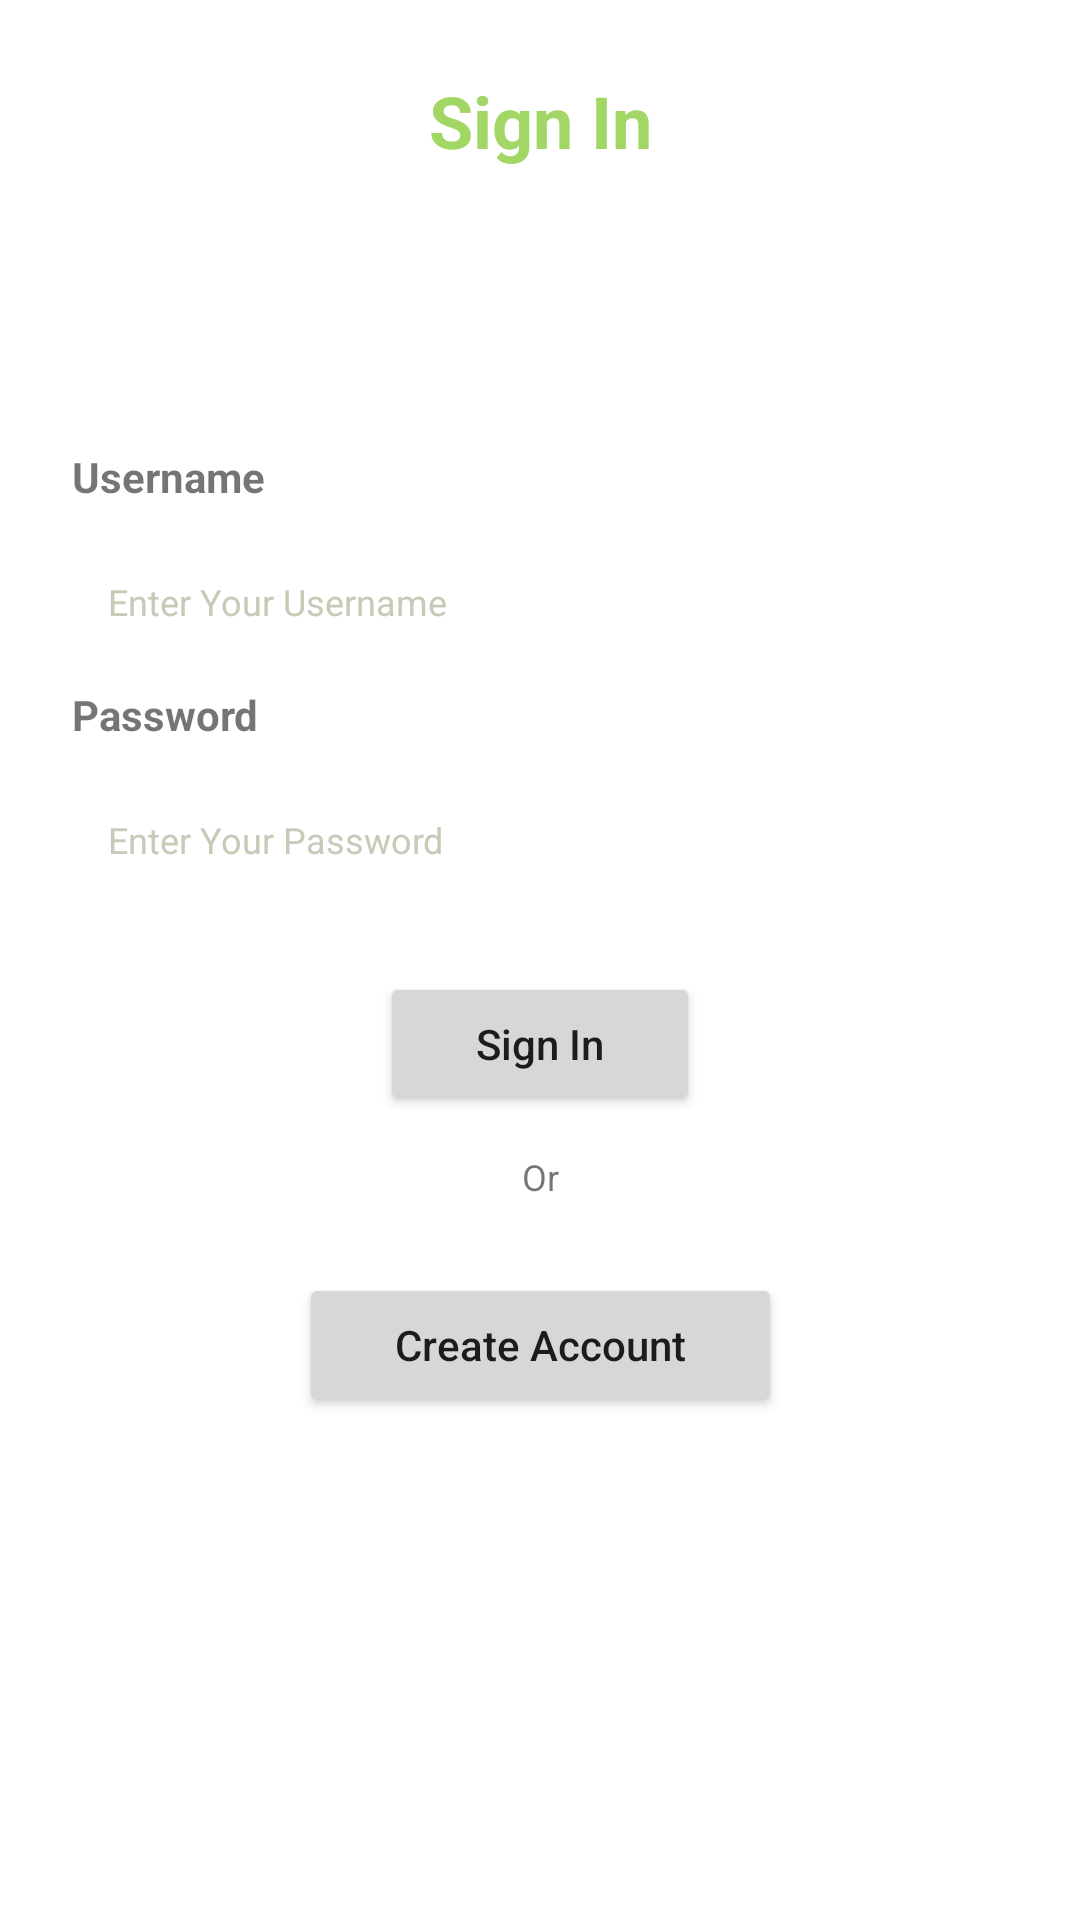

Android layout source for this screen:
<!-- AndroidManifest.xml: application theme Theme.Pass -->
<!-- res/layout/fragment_sign_in.xml -->
<?xml version="1.0" encoding="utf-8"?>
<androidx.constraintlayout.widget.ConstraintLayout
    xmlns:android="http://schemas.android.com/apk/res/android"
    xmlns:app="http://schemas.android.com/apk/res-auto"
    xmlns:tools="http://schemas.android.com/tools"
    android:layout_width="match_parent"
    android:layout_height="match_parent"
    tools:context=".ui.fragments.SignInFragment">
    <TextView
        android:id="@+id/signInTitle"
        android:layout_width="wrap_content"
        android:layout_height="wrap_content"
        android:text="@string/sign_in"
        android:textStyle="bold"
        android:textSize="24sp"
        app:layout_constraintStart_toStartOf="parent"
        app:layout_constraintEnd_toEndOf="parent"
        app:layout_constraintTop_toTopOf="parent"
        android:layout_marginTop="24dp"
        android:textColor="@color/colorPrimary"
        />
    <include
        android:id="@+id/singInLayout"
        layout="@layout/sign_in_layout"
        android:layout_width="match_parent"
        android:layout_height="wrap_content"
        android:layout_marginHorizontal="12dp"
        app:layout_constraintTop_toBottomOf="@id/signInTitle"
        app:layout_constraintBottom_toBottomOf="parent"
        app:layout_constraintVertical_bias="0.2"
        />

    <Button
        android:id="@+id/signInButton"
        android:layout_width="wrap_content"
        android:layout_height="wrap_content"
        android:text="@string/sign_in"
        android:textAllCaps="false"
        android:paddingHorizontal="32dp"
        android:paddingVertical="12dp"
        android:layout_gravity="center"
        android:layout_marginTop="24dp"
        app:layout_constraintTop_toBottomOf="@id/singInLayout"
        app:layout_constraintStart_toStartOf="parent"
        app:layout_constraintEnd_toEndOf="parent"
        />

    <TextView
        android:id="@+id/orText"
        android:layout_width="wrap_content"
        android:layout_height="wrap_content"
        android:text="@string/or"
        app:layout_constraintTop_toBottomOf="@id/signInButton"
        app:layout_constraintStart_toStartOf="parent"
        app:layout_constraintEnd_toEndOf="parent"
        android:layout_marginTop="12dp"
        android:textSize="12sp"
        />
    <Button
        android:id="@+id/createAccountButton"
        android:layout_width="wrap_content"
        android:layout_height="wrap_content"
        android:text="@string/create_account"
        android:textAllCaps="false"
        android:paddingHorizontal="32dp"
        android:paddingVertical="12dp"
        android:layout_gravity="center"
        android:layout_marginTop="24dp"
        app:layout_constraintTop_toBottomOf="@id/orText"
        app:layout_constraintStart_toStartOf="parent"
        app:layout_constraintEnd_toEndOf="parent"
        />



</androidx.constraintlayout.widget.ConstraintLayout>
<!-- res/layout/sign_in_layout.xml (included above) -->
<?xml version="1.0" encoding="utf-8"?>
<LinearLayout xmlns:android="http://schemas.android.com/apk/res/android"
    android:layout_width="match_parent"
    android:layout_height="match_parent"
    android:orientation="vertical"
    xmlns:app="http://schemas.android.com/apk/res-auto">
    <TextView
        android:id="@+id/userNameLabel"
        android:layout_width="wrap_content"
        android:layout_height="wrap_content"
        android:text="@string/user_name"
        app:layout_constraintTop_toTopOf="parent"
        app:layout_constraintStart_toStartOf="parent"
        app:layout_constraintEnd_toEndOf="parent"
        android:layout_marginStart="12dp"
        android:layout_marginTop="8dp"
        android:textStyle="bold"
        />
    <EditText
        android:id="@+id/userNameText"
        android:layout_width="match_parent"
        android:layout_height="wrap_content"
        android:hint="@string/user_name_hint"
        app:layout_constraintTop_toBottomOf="@id/userNameLabel"
        app:layout_constraintStart_toStartOf="parent"
        app:layout_constraintEnd_toEndOf="parent"
        android:layout_marginTop="12dp"
        android:textColorHint="@color/hintTextColor"
        android:textColor="@color/textColor"
        android:background="@color/white"
        android:layout_marginHorizontal="12dp"
        android:paddingVertical="12dp"
        android:textSize="12sp"
        android:paddingHorizontal="12dp"
        />

    <TextView
        android:id="@+id/passwordLabel"
        android:layout_width="wrap_content"
        android:layout_height="wrap_content"
        android:text="@string/password"
        app:layout_constraintTop_toTopOf="parent"
        app:layout_constraintStart_toStartOf="parent"
        app:layout_constraintEnd_toEndOf="parent"
        android:layout_marginStart="12dp"
        android:layout_marginTop="8dp"
        android:textStyle="bold"
        />
    <EditText
        android:id="@+id/passwordText"
        android:layout_width="match_parent"
        android:layout_height="wrap_content"
        android:hint="@string/password_hint"
        app:layout_constraintTop_toBottomOf="@id/userNameLabel"
        app:layout_constraintStart_toStartOf="parent"
        app:layout_constraintEnd_toEndOf="parent"
        android:layout_marginTop="12dp"
        android:textColorHint="@color/hintTextColor"
        android:textColor="@color/textColor"
        android:background="@color/white"
        android:layout_marginHorizontal="12dp"
        android:paddingVertical="12dp"
        android:textSize="12sp"
        android:inputType="textPassword"
        android:paddingHorizontal="12dp"
        />



</LinearLayout>
<!-- resources referenced by this layout -->
<resources>
  <color name="colorPrimary">#A2D665</color>
  <color name="hintTextColor">#CAC9B8</color>
  <color name="textColor">#1C1C1C</color>
  <color name="white">#ffffff</color>
  <string name="create_account">Create Account</string>
  <string name="or">Or</string>
  <string name="password">Password</string>
  <string name="password_hint">Enter Your Password</string>
  <string name="sign_in">Sign In</string>
  <string name="user_name">Username</string>
  <string name="user_name_hint">Enter Your Username</string>
  <style name="Theme.Pass" parent="Theme.MaterialComponents.Light.NoActionBar">
      
      <item name="colorPrimary">@color/colorPrimary</item>
      <item name="colorPrimaryDark">@color/colorPrimaryDark</item>
      <item name="colorAccent">@color/colorAccent</item>
  
      
      <item name="android:statusBarColor" tools:targetApi="l">@color/colorPrimaryDark</item>
      
  </style>
  <color name="colorPrimaryDark">#86B153</color>
  <color name="colorAccent">#FFF144</color>
</resources>
